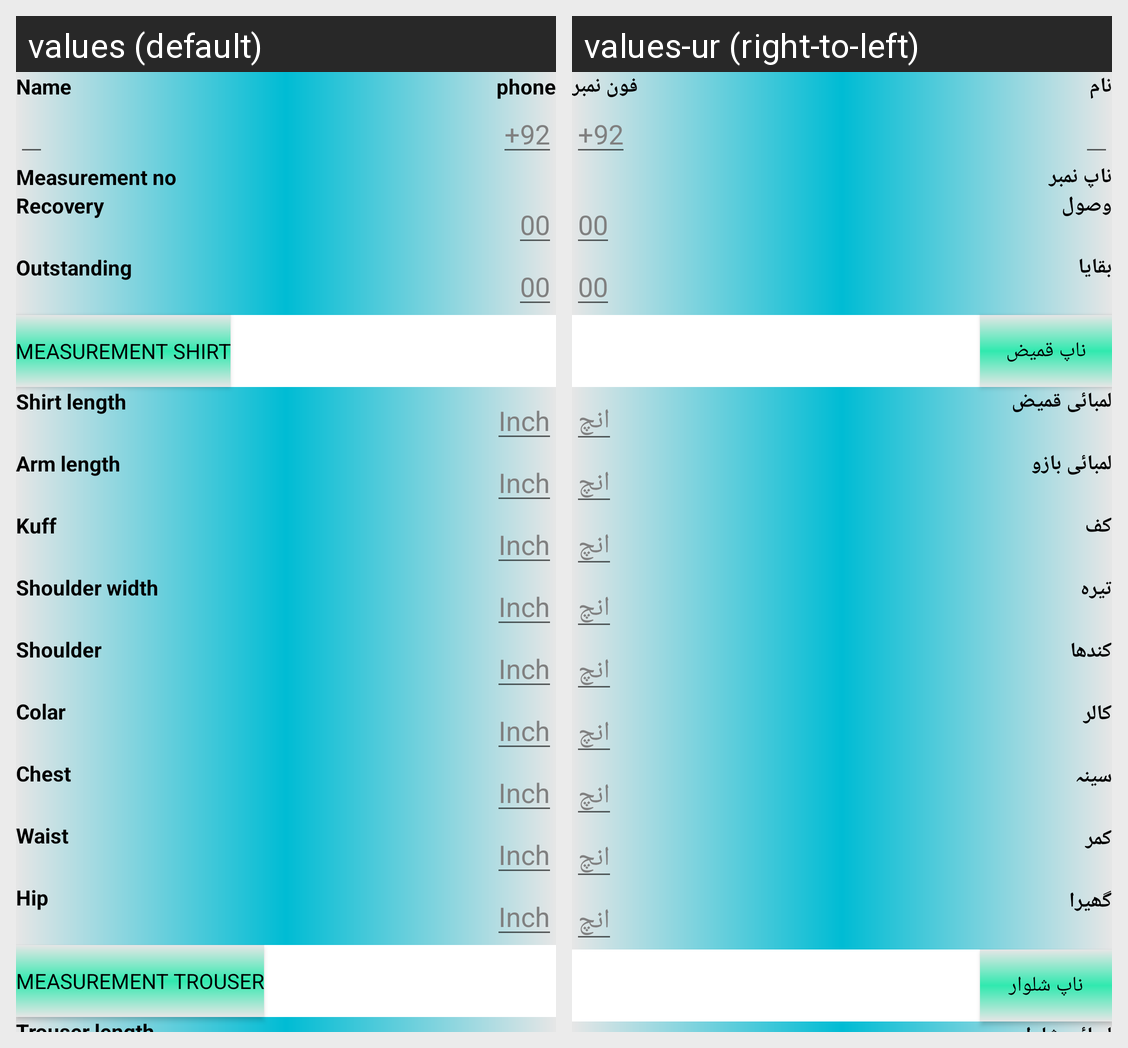

Strings drawn on this Android screen and how each of the app's shown locales translates them:
Android screen res/layout/customer_data_layout.xml rendered under 2 locales, left to right: values (default), values-ur (right-to-left). Device: Nexus 5 (rendered at 1080×1920; each locale shown at half size, 540×960, under a caption strip naming it); theme Theme.Taylor_Darzi.
Strings drawn on this screen, with the default value and each locale's value (text and hints the layout hard-codes, and strings that could not be matched under every locale, appear in the picture but are not listed):

user_name
  values: Name
  values-ur: نام

phone
  values: phone
  values-ur: فون نمبر

naap_no
  values: Measurement no
  values-ur: ناپ نمبر

recovery
  values: Recovery
  values-ur: وصول

outstanding
  values: Outstanding
  values-ur: بقایا

naap_Q
  values: Measurement shirt
  values-ur: ناپ قمیض

naap_S
  values: Measurement Trouser
  values-ur: ناپ شلوار

length_Q
  values: Shirt length
  values-ur: لمبائی قمیض

inch
  values: Inch
  values-ur: انچ

length_b
  values: Arm length
  values-ur: لمبائی بازو

kuff
  values: Kuff
  values-ur: کف

shldr_to_shldr
  values: Shoulder width
  values-ur: تیرہ

shoulder
  values: Shoulder
  values-ur: کندھا

colar
  values: Colar
  values-ur: کالر

chest
  values: Chest
  values-ur: سینہ

waist
  values: Waist
  values-ur: کمر

hip
  values: Hip
  values-ur: گھیرا
